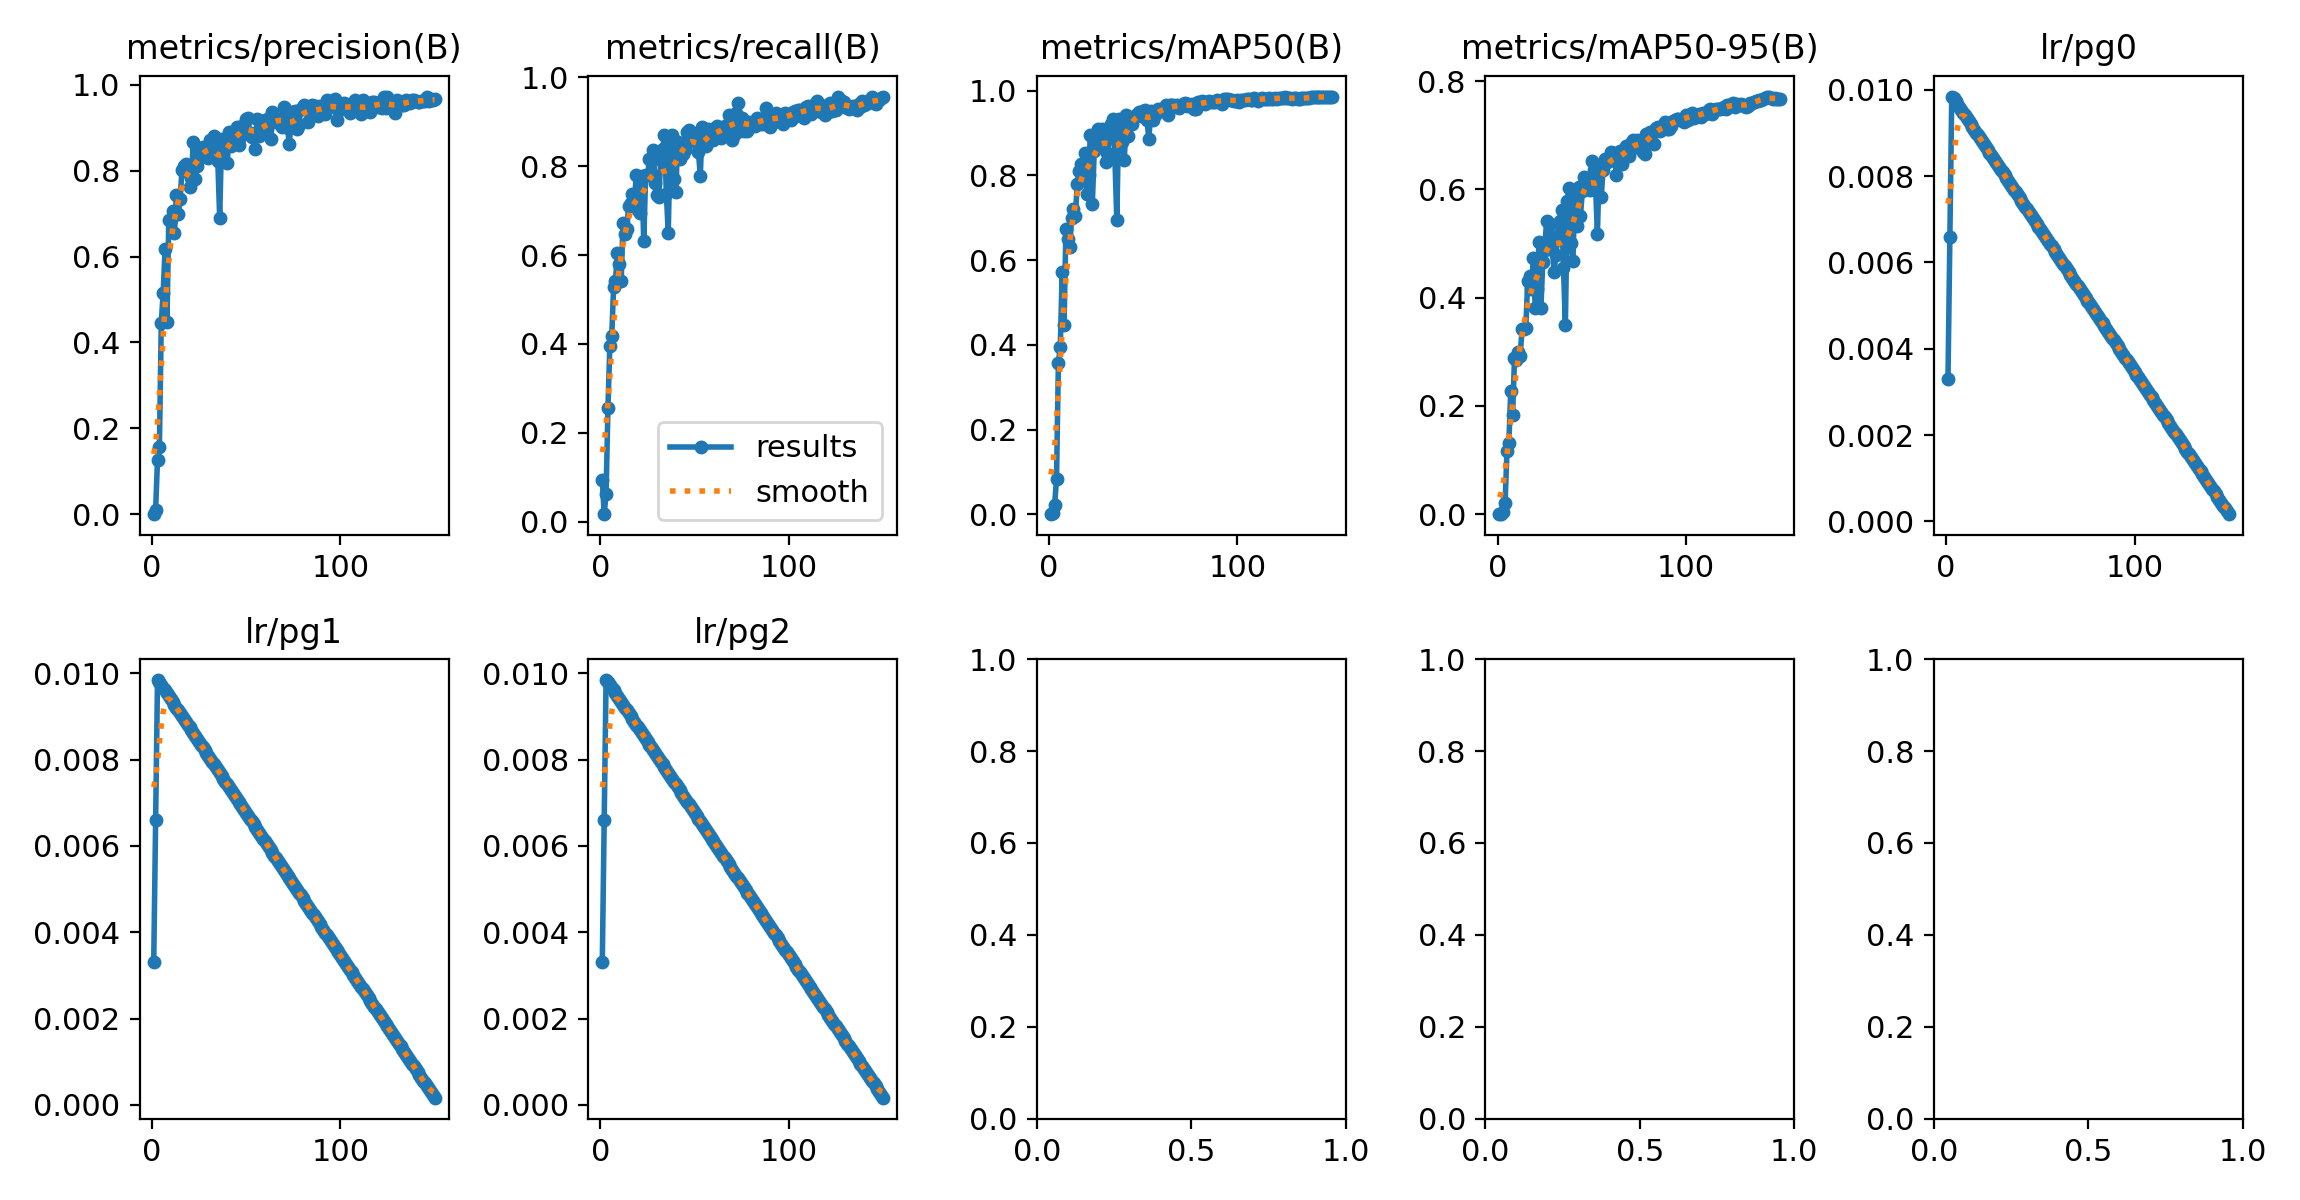

The data file committed next to this chart (first rows):
epoch, time, train/box_loss_rgb, train/cls_loss_rgb, train/dfl_loss_rgb, train/box_loss_ir, train/cls_loss_ir, train/dfl_loss_ir, train/box_loss_fuse, train/cls_loss_fuse, train/dfl_loss_fuse, train/box_loss_fuse_ir, train/cls_loss_fuse_ir, train/dfl_loss_fuse_ir, metrics/precision(B), metrics/recall(B), metrics/mAP50(B), metrics/mAP50-95(B), metrics/rgb/metrics/precision(B), metrics/rgb/metrics/recall(B), metrics/rgb/metrics/mAP50(B), metrics/rgb/metrics/mAP50-95(B), metrics/rgb/fitness, metrics/ir/metrics/precision(B)
1, 150.1, 6.864, 22.33, 0, 6.804, 18.87, 0, 6.827, 19.67, 0, 6.839, 18.75, 0, 0.0002706, 0.09416, 0.0001538, 3.48216e-05, 0.0002868, 0.09981, 0.0001602, 3.06393e-05, 4.35938e-05, 0.0003301
2, 285, 6.432, 13.27, 0, 6.634, 13.2, 0, 6.448, 13.35, 0, 6.486, 13.25, 0, 0.009767, 0.01695, 0.001815, 0.0004321, 0.0004237, 0.1469, 0.0005209, 0.0001056, 0.0001471, 0.000303
3, 418.3, 5.321, 5.944, 0, 6.034, 6.073, 0, 5.214, 5.76, 0, 5.253, 5.787, 0, 0.127, 0.06215, 0.02228, 0.004659, 0.0491, 0.08475, 0.01459, 0.003083, 0.004234, 0.08896
4, 552.3, 4.616, 3.083, 0, 4.843, 3.357, 0, 4.409, 2.704, 0, 4.444, 2.693, 0, 0.1563, 0.2561, 0.08342, 0.01982, 0.3275, 0.3296, 0.1955, 0.05133, 0.06575, 0.07273
5, 685.8, 4.266, 2.482, 0, 4.273, 2.856, 0, 3.973, 2.136, 0, 4.01, 2.119, 0, 0.4452, 0.3955, 0.3582, 0.1159, 0.3097, 0.2429, 0.1627, 0.05446, 0.06528, 0.4166
6, 819.4, 4.035, 2.304, 0, 4.104, 2.593, 0, 3.792, 1.906, 0, 3.809, 1.877, 0, 0.5145, 0.4171, 0.3944, 0.1308, 0.5214, 0.4371, 0.4226, 0.1508, 0.178, 0.2473
7, 952.5, 3.863, 2.113, 0, 3.927, 2.31, 0, 3.597, 1.737, 0, 3.624, 1.693, 0, 0.6171, 0.5273, 0.5716, 0.2271, 0.4387, 0.4827, 0.3751, 0.1192, 0.1448, 0.4449
8, 1086, 3.743, 2.019, 0, 3.817, 2.168, 0, 3.462, 1.63, 0, 3.484, 1.588, 0, 0.4475, 0.5424, 0.4473, 0.1832, 0.5405, 0.4878, 0.4414, 0.1546, 0.1833, 0.5112
9, 1219, 3.572, 1.88, 0, 3.703, 2.086, 0, 3.33, 1.48, 0, 3.339, 1.462, 0, 0.6858, 0.6045, 0.6747, 0.2878, 0.5401, 0.4821, 0.467, 0.1869, 0.2149, 0.5986
10, 1352, 3.559, 1.82, 0, 3.569, 1.997, 0, 3.287, 1.394, 0, 3.281, 1.404, 0, 0.6856, 0.579, 0.6496, 0.2856, 0.6182, 0.5141, 0.545, 0.2462, 0.2761, 0.5531
11, 1486, 3.515, 1.793, 0, 3.559, 1.977, 0, 3.219, 1.381, 0, 3.222, 1.378, 0, 0.7051, 0.5405, 0.6317, 0.2991, 0.6312, 0.5028, 0.5584, 0.26, 0.2898, 0.401
12, 1618, 3.463, 1.736, 0, 3.507, 1.915, 0, 3.173, 1.299, 0, 3.177, 1.309, 0, 0.6549, 0.6723, 0.6987, 0.2927, 0.6847, 0.5889, 0.6018, 0.2553, 0.2899, 0.6118
13, 1751, 3.39, 1.707, 0, 3.416, 1.846, 0, 3.078, 1.259, 0, 3.095, 1.271, 0, 0.7427, 0.6468, 0.7214, 0.3413, 0.6321, 0.4756, 0.5069, 0.2443, 0.2706, 0.696
14, 1884, 3.378, 1.674, 0, 3.408, 1.795, 0, 3.067, 1.199, 0, 3.052, 1.215, 0, 0.6985, 0.6591, 0.7049, 0.3416, 0.6266, 0.5951, 0.5773, 0.2858, 0.315, 0.6256
15, 2017, 3.326, 1.631, 0, 3.361, 1.756, 0, 3.052, 1.162, 0, 3.07, 1.166, 0, 0.7335, 0.71, 0.7794, 0.3439, 0.649, 0.5913, 0.5992, 0.2544, 0.2889, 0.5982
16, 2149, 3.354, 1.619, 0, 3.321, 1.679, 0, 3.003, 1.159, 0, 3.01, 1.142, 0, 0.8019, 0.7175, 0.8112, 0.4307, 0.6768, 0.5857, 0.6238, 0.3279, 0.3575, 0.6479
17, 2282, 3.263, 1.575, 0, 3.305, 1.659, 0, 2.944, 1.115, 0, 2.947, 1.108, 0, 0.8112, 0.7362, 0.8267, 0.4406, 0.6896, 0.5424, 0.5774, 0.297, 0.3251, 0.6768
18, 2415, 3.258, 1.571, 0, 3.239, 1.611, 0, 2.92, 1.068, 0, 2.947, 1.065, 0, 0.8153, 0.715, 0.8208, 0.4157, 0.6651, 0.6045, 0.6209, 0.3226, 0.3524, 0.6693
19, 2548, 3.217, 1.529, 0, 3.226, 1.541, 0, 2.907, 1.019, 0, 2.907, 1.036, 0, 0.7969, 0.7797, 0.852, 0.4726, 0.7135, 0.6384, 0.6646, 0.3379, 0.3705, 0.6366
20, 2681, 3.217, 1.556, 0, 3.202, 1.552, 0, 2.888, 1.018, 0, 2.885, 1.031, 0, 0.7622, 0.7006, 0.7556, 0.3811, 0.7488, 0.597, 0.6672, 0.3439, 0.3762, 0.5873
21, 2815, 3.212, 1.487, 0, 3.193, 1.542, 0, 2.894, 0.9932, 0, 2.891, 0.9904, 0, 0.7833, 0.6943, 0.8012, 0.4156, 0.687, 0.6271, 0.6454, 0.3258, 0.3578, 0.5876
22, 2947, 3.181, 1.459, 0, 3.142, 1.529, 0, 2.84, 0.965, 0, 2.827, 0.9747, 0, 0.8677, 0.778, 0.8966, 0.5027, 0.7408, 0.6513, 0.6787, 0.3691, 0.4001, 0.6948
23, 3080, 3.184, 1.468, 0, 3.158, 1.463, 0, 2.849, 0.951, 0, 2.844, 0.9545, 0, 0.7808, 0.6307, 0.7315, 0.3809, 0.7668, 0.6564, 0.7194, 0.3724, 0.4071, 0.4821
24, 3211, 3.141, 1.426, 0, 3.14, 1.441, 0, 2.786, 0.9415, 0, 2.798, 0.9516, 0, 0.8114, 0.7797, 0.8567, 0.4652, 0.6987, 0.6234, 0.6594, 0.3764, 0.4047, 0.7058
25, 3343, 3.187, 1.445, 0, 3.137, 1.438, 0, 2.798, 0.9429, 0, 2.795, 0.9496, 0, 0.8296, 0.7794, 0.8815, 0.4882, 0.7636, 0.6704, 0.704, 0.3708, 0.4041, 0.7437
26, 3476, 3.134, 1.397, 0, 3.117, 1.427, 0, 2.772, 0.924, 0, 2.785, 0.9161, 0, 0.8507, 0.8152, 0.9105, 0.5411, 0.6877, 0.6551, 0.6851, 0.382, 0.4123, 0.7482
27, 3608, 3.118, 1.416, 0, 3.041, 1.393, 0, 2.758, 0.9009, 0, 2.752, 0.9003, 0, 0.8548, 0.7834, 0.883, 0.5064, 0.7283, 0.6685, 0.7079, 0.4058, 0.436, 0.6507
28, 3740, 3.132, 1.376, 0, 3.069, 1.359, 0, 2.755, 0.8733, 0, 2.742, 0.8846, 0, 0.8556, 0.8371, 0.9106, 0.5362, 0.794, 0.6896, 0.7376, 0.4049, 0.4381, 0.7233
29, 3873, 3.076, 1.379, 0, 3.029, 1.346, 0, 2.712, 0.875, 0, 2.726, 0.8679, 0, 0.8346, 0.7627, 0.8749, 0.4967, 0.7367, 0.706, 0.7302, 0.4059, 0.4383, 0.6673
30, 4005, 3.058, 1.361, 0, 3.028, 1.369, 0, 2.698, 0.8582, 0, 2.698, 0.8513, 0, 0.8298, 0.7343, 0.8327, 0.4479, 0.7364, 0.5895, 0.6412, 0.3206, 0.3526, 0.6942
31, 4137, 3.084, 1.359, 0, 3.013, 1.287, 0, 2.671, 0.8387, 0, 2.674, 0.8441, 0, 0.8718, 0.7301, 0.8537, 0.4788, 0.597, 0.4548, 0.4752, 0.2376, 0.2613, 0.779
32, 4268, 3.053, 1.321, 0, 2.991, 1.276, 0, 2.652, 0.8229, 0, 2.648, 0.822, 0, 0.8543, 0.8136, 0.8883, 0.5157, 0.7273, 0.7134, 0.7369, 0.4258, 0.4569, 0.6318
33, 4400, 3.001, 1.315, 0, 2.968, 1.25, 0, 2.629, 0.8006, 0, 2.635, 0.8149, 0, 0.8794, 0.838, 0.9213, 0.542, 0.7789, 0.6987, 0.7437, 0.4242, 0.4561, 0.809
34, 4532, 3.015, 1.308, 0, 2.939, 1.28, 0, 2.618, 0.8115, 0, 2.619, 0.8091, 0, 0.8751, 0.8707, 0.9327, 0.5614, 0.7666, 0.7062, 0.7474, 0.4266, 0.4587, 0.7814
35, 4663, 2.997, 1.291, 0, 2.918, 1.241, 0, 2.595, 0.7848, 0, 2.593, 0.796, 0, 0.8233, 0.7372, 0.8388, 0.4548, 0.8076, 0.693, 0.7507, 0.4518, 0.4817, 0.4266
36, 4795, 3.016, 1.307, 0, 2.936, 1.256, 0, 2.587, 0.801, 0, 2.584, 0.8065, 0, 0.6899, 0.6495, 0.6947, 0.3489, 0.7942, 0.7267, 0.7567, 0.4519, 0.4824, 0.3675
37, 4927, 2.987, 1.254, 0, 2.897, 1.205, 0, 2.588, 0.7568, 0, 2.586, 0.7675, 0, 0.8746, 0.855, 0.9343, 0.5784, 0.8036, 0.693, 0.7468, 0.4419, 0.4724, 0.7839
38, 5059, 2.988, 1.276, 0, 2.919, 1.221, 0, 2.572, 0.7751, 0, 2.589, 0.7717, 0, 0.8619, 0.87, 0.931, 0.6032, 0.7946, 0.6968, 0.7463, 0.4456, 0.4756, 0.809
39, 5190, 2.984, 1.24, 0, 2.911, 1.211, 0, 2.548, 0.7533, 0, 2.564, 0.7389, 0, 0.8556, 0.7702, 0.8784, 0.5003, 0.8178, 0.6874, 0.7618, 0.4459, 0.4775, 0.6531
40, 5322, 2.963, 1.227, 0, 2.858, 1.175, 0, 2.512, 0.7578, 0, 2.511, 0.7556, 0, 0.8174, 0.7418, 0.8377, 0.4678, 0.7979, 0.7288, 0.7699, 0.4493, 0.4814, 0.6161
41, 5454, 2.979, 1.227, 0, 2.847, 1.166, 0, 2.511, 0.7454, 0, 2.509, 0.739, 0, 0.8896, 0.855, 0.9434, 0.5943, 0.7697, 0.7439, 0.7619, 0.4582, 0.4885, 0.8224
42, 5585, 2.923, 1.199, 0, 2.814, 1.13, 0, 2.474, 0.7202, 0, 2.477, 0.7251, 0, 0.8566, 0.8154, 0.8944, 0.533, 0.7902, 0.7213, 0.7592, 0.4511, 0.4819, 0.6603
43, 5718, 2.916, 1.201, 0, 2.796, 1.128, 0, 2.457, 0.7122, 0, 2.458, 0.7182, 0, 0.8858, 0.847, 0.9347, 0.6054, 0.7987, 0.7439, 0.776, 0.4653, 0.4964, 0.7688
44, 5849, 2.937, 1.19, 0, 2.818, 1.137, 0, 2.465, 0.7287, 0, 2.465, 0.7248, 0, 0.8708, 0.8267, 0.9216, 0.5507, 0.8003, 0.7471, 0.7742, 0.4487, 0.4812, 0.7534
45, 5981, 2.923, 1.182, 0, 2.753, 1.127, 0, 2.436, 0.712, 0, 2.438, 0.716, 0, 0.9023, 0.8362, 0.9377, 0.597, 0.8005, 0.7043, 0.7704, 0.4652, 0.4958, 0.799
46, 6121, 2.876, 1.178, 0, 2.764, 1.127, 0, 2.426, 0.705, 0, 2.422, 0.7119, 0, 0.8595, 0.8757, 0.9439, 0.6229, 0.8185, 0.7156, 0.7787, 0.4542, 0.4866, 0.8363
47, 6280, 2.901, 1.175, 0, 2.754, 1.086, 0, 2.418, 0.7082, 0, 2.419, 0.7058, 0, 0.8774, 0.8814, 0.9455, 0.6173, 0.839, 0.7119, 0.774, 0.4608, 0.4921, 0.8306
48, 6481, 2.889, 1.175, 0, 2.74, 1.093, 0, 2.415, 0.7141, 0, 2.416, 0.7109, 0, 0.9028, 0.8568, 0.951, 0.6191, 0.8197, 0.725, 0.7823, 0.4727, 0.5036, 0.8083
49, 6629, 2.896, 1.171, 0, 2.736, 1.072, 0, 2.408, 0.6992, 0, 2.418, 0.6866, 0, 0.8979, 0.8569, 0.9407, 0.5982, 0.8314, 0.7244, 0.7983, 0.4832, 0.5147, 0.6894
50, 6762, 2.884, 1.155, 0, 2.725, 1.06, 0, 2.379, 0.6913, 0, 2.376, 0.6818, 0, 0.9195, 0.8569, 0.9518, 0.6517, 0.819, 0.7401, 0.7792, 0.4823, 0.5119, 0.8732
51, 6893, 2.852, 1.147, 0, 2.72, 1.066, 0, 2.376, 0.6865, 0, 2.367, 0.6988, 0, 0.9213, 0.8738, 0.9536, 0.6355, 0.8194, 0.7552, 0.7942, 0.4843, 0.5153, 0.8057
52, 7025, 2.853, 1.16, 0, 2.686, 1.059, 0, 2.339, 0.6762, 0, 2.342, 0.6781, 0, 0.8876, 0.8327, 0.9318, 0.607, 0.8054, 0.7533, 0.7943, 0.4915, 0.5218, 0.7955
53, 7157, 2.814, 1.124, 0, 2.676, 1.026, 0, 2.336, 0.6554, 0, 2.334, 0.6579, 0, 0.8788, 0.7781, 0.886, 0.5184, 0.7709, 0.7416, 0.7756, 0.476, 0.5059, 0.4103
54, 7289, 2.832, 1.142, 0, 2.681, 1.054, 0, 2.323, 0.682, 0, 2.324, 0.6781, 0, 0.8871, 0.8879, 0.9529, 0.6455, 0.8524, 0.7289, 0.7926, 0.492, 0.5221, 0.8002
55, 7422, 2.859, 1.13, 0, 2.675, 1.028, 0, 2.327, 0.6642, 0, 2.329, 0.655, 0, 0.8509, 0.8595, 0.9305, 0.5856, 0.8341, 0.7608, 0.7934, 0.4867, 0.5174, 0.662
56, 7554, 2.848, 1.131, 0, 2.683, 1.034, 0, 2.343, 0.6656, 0, 2.336, 0.6615, 0, 0.92, 0.8442, 0.9428, 0.6359, 0.8035, 0.7393, 0.7811, 0.4792, 0.5094, 0.8126
57, 7685, 2.849, 1.133, 0, 2.676, 1.008, 0, 2.329, 0.6637, 0, 2.335, 0.6669, 0, 0.8817, 0.8839, 0.9525, 0.6565, 0.8363, 0.725, 0.8054, 0.4927, 0.5239, 0.8187
58, 7817, 2.795, 1.129, 0, 2.627, 0.9966, 0, 2.279, 0.6498, 0, 2.287, 0.647, 0, 0.9085, 0.8793, 0.9575, 0.6509, 0.8152, 0.7477, 0.7949, 0.4808, 0.5122, 0.7827
59, 7949, 2.767, 1.106, 0, 2.624, 1, 0, 2.27, 0.6545, 0, 2.269, 0.6525, 0, 0.9013, 0.8701, 0.9558, 0.6518, 0.8001, 0.7614, 0.7954, 0.492, 0.5223, 0.8564
60, 8080, 2.802, 1.122, 0, 2.641, 0.9927, 0, 2.285, 0.6408, 0, 2.289, 0.6416, 0, 0.9176, 0.8593, 0.9532, 0.6691, 0.8567, 0.7429, 0.8065, 0.4922, 0.5237, 0.8218
... 90 more rows
